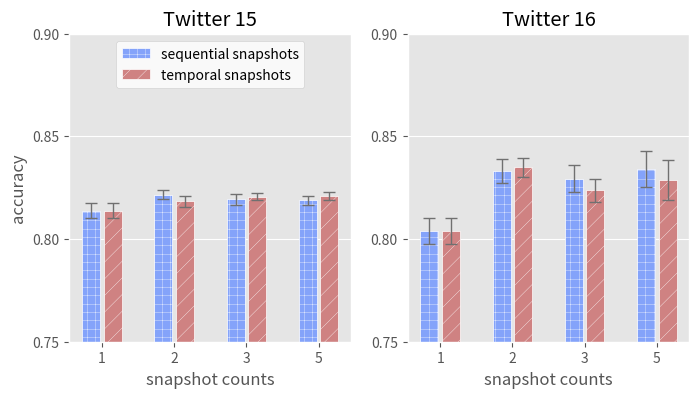

The script that saved this image: (Note: this script raises an exception after producing the figure.)
import numpy as np
import matplotlib as mpl
import matplotlib.pyplot as plt
mpl.rcParams['hatch.linewidth'] = 0.25

plt.style.use('ggplot')

fig = plt.figure(figsize=(8, 4))


ax1 = fig.add_subplot(1, 2, 1)
ax2 = fig.add_subplot(1, 2, 2)



# DOT PRODUCT
twitter15_data = {
    'sequential_snapshots_acc': [0.813862, 0.821518, 0.819372, 0.818782],
    'sequential_snapshots_err': [0.003714052, .0022065, 0.002683005, 0.00217223],
    'temporal_snapshots_acc': [0.813862, 0.818518, 0.820554, 0.820938],
    'temporal_snapshots_err': [0.003714052, .002692152, 0.001768972, 0.001867656],
}

twitter16_data = {
    'sequential_snapshots_acc': [0.8039, 0.8332, 0.8294, 0.834104],
    'sequential_snapshots_err': [0.006333197, 0.005874756, 0.006668525, 0.008988481],
    'temporal_snapshots_acc': [0.8039, 0.8349, 0.8237, 0.828688],
    'temporal_snapshots_err': [0.006333197, 0.004497914, 0.005591217, 0.009678077],
}


def plot(ax, dataset_name, data):
    ax.grid(axis='x')
    opacity = 1  # 0.8
    bar_width = 0.25
    index = np.array([0, 1, 2, 3])
    labels = ['1', '2', '3', '5']
    ax.set_ylim(0.75, 0.9)
    ax.set_yticks(np.arange(0.75, 0.9, 0.05))

    # ax.set_ylim(0.8, 0.85)
    # ax.set_yticks(np.arange(0.8, 0.85, 0.05))


    rects1 = ax.bar(
        index,
        data['sequential_snapshots_acc'],
        bar_width,
        color='#84a3fa', alpha=opacity,
        hatch='++', edgecolor='white',
        label='sequential snapshots',
        yerr=data['sequential_snapshots_err'],
        error_kw=dict(lw=1, capsize=4, capthick=1, ecolor='#707070')
    )

    rects2 = ax.bar(
        index + bar_width + 0.05,
        data['temporal_snapshots_acc'],
        bar_width,
        color='#cf8282', alpha=opacity,
        hatch='//', edgecolor='white',
        label='temporal snapshots',
        yerr=data['temporal_snapshots_err'],
        error_kw=dict(lw=1, capsize=4, capthick=1, ecolor='#707070')
    )
    ax.set_title(dataset_name)
    ax.set_xticks(index + bar_width / 2 + 0.05 / 2)
    ax.set_xticklabels(labels)
    ax.set_xlabel('snapshot counts')
    # ax.set_ylabel('accuracy')
    if dataset_name == "Twitter 15":
        ax.set_ylabel('accuracy')
        ax.legend(bbox_to_anchor=(0, 0.8, 1, 0.2), loc="center", ncol=1, facecolor='white')
        ax.set_zorder(1)

"""B R G Y #84a3fa #cf8282 #83c2d5 #f8b27d"""


plot(ax1, "Twitter 15", twitter15_data)
plot(ax2, "Twitter 16", twitter16_data)
plt.savefig("./figures/bar_chart_01_one_column.png", bbox_inches='tight')
# plt.show()